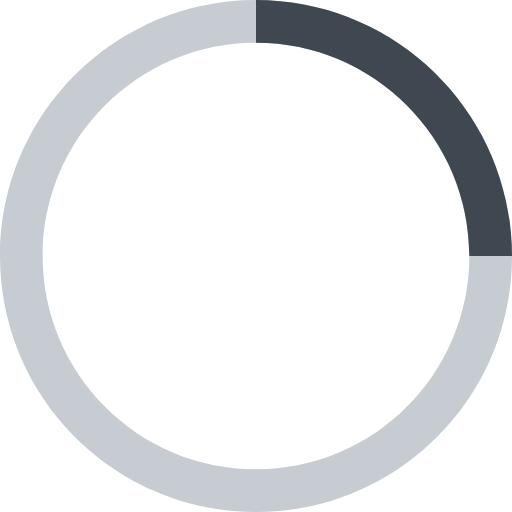
t = 0.00 s
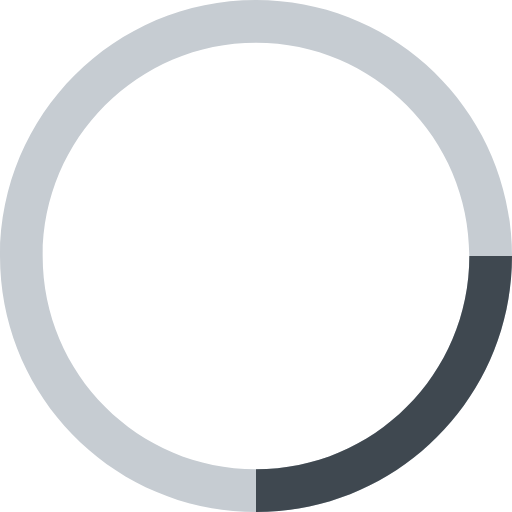
t = 0.25 s
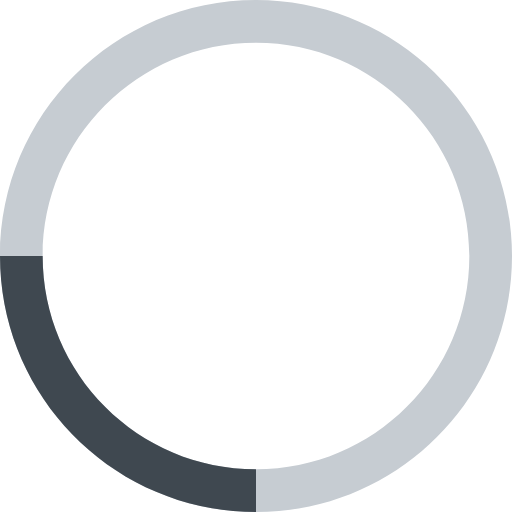
t = 0.50 s
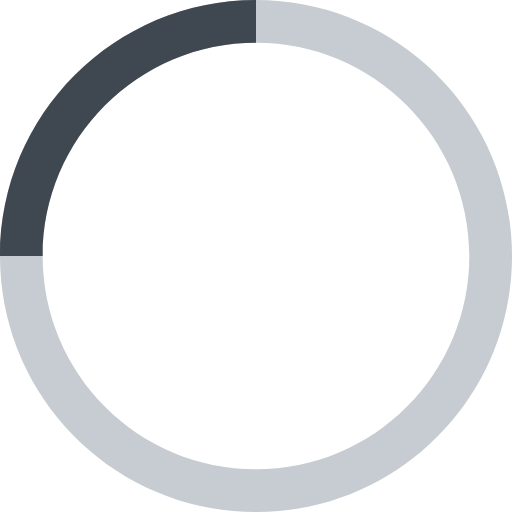
t = 0.75 s

The animated SVG that drew these frames (rendered in a browser with its animation timeline set to each time). Animation: 1 SMIL element (animateTransform=1); one cycle of 1.00 s, repeats indefinitely.

<svg id="loading-spinner" xmlns="http://www.w3.org/2000/svg" width="48" height="48" viewBox="0 0 48 48">
    <g fill="none">
        <animateTransform
        attributeName="transform"
        type="rotate"
        from="0 24 24"
        to="360 24 24"
        dur="1s"
        repeatCount="indefinite" />
        <path id="track" fill="#C6CCD2" d="M24,48 C10.745166,48 0,37.254834 0,24 C0,10.745166 10.745166,0 24,0 C37.254834,0 48,10.745166 48,24 C48,37.254834 37.254834,48 24,48 Z M24,44 C35.045695,44 44,35.045695 44,24 C44,12.954305 35.045695,4 24,4 C12.954305,4 4,12.954305 4,24 C4,35.045695 12.954305,44 24,44 Z" />
        <path id="section" fill="#3F4850" d="M24,0 C37.254834,0 48,10.745166 48,24 L44,24 C44,12.954305 35.045695,4 24,4 L24,0 Z" />
    </g>
</svg>